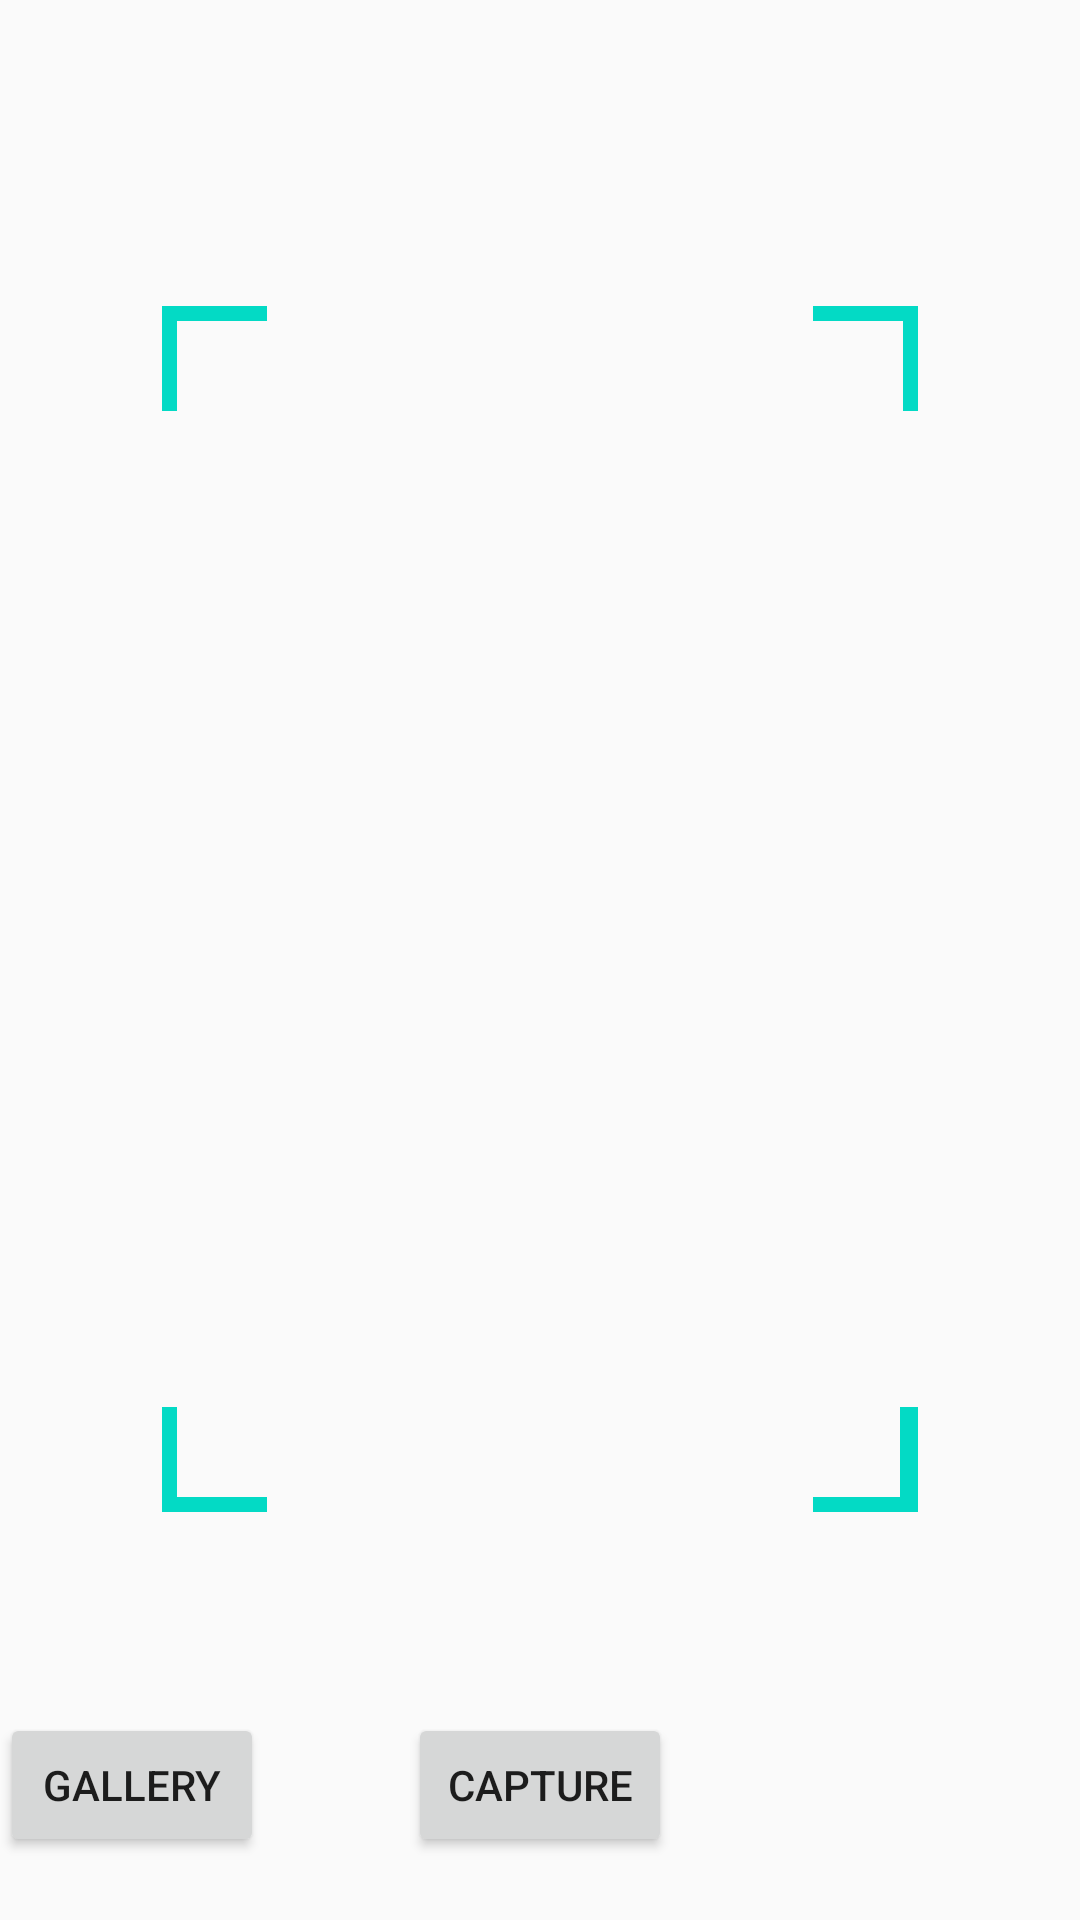

The Android layout XML behind this screen, and the referenced resources:
<!-- AndroidManifest.xml: application theme AppTheme -->
<!-- res/layout/activity_add.xml -->
<?xml version="1.0" encoding="utf-8"?>
<LinearLayout xmlns:android="http://schemas.android.com/apk/res/android"
    xmlns:app="http://schemas.android.com/apk/res-auto"
    xmlns:tools="http://schemas.android.com/tools"
    android:layout_width="match_parent"
    android:layout_height="match_parent"
    android:orientation="vertical"
    tools:context=".AddActivity">

    <android.support.design.widget.AppBarLayout
        android:layout_width="match_parent"
        android:layout_height="wrap_content"
        android:background="?android:attr/windowBackground"
        android:id="@+id/bar">

        <android.support.v7.widget.Toolbar
            android:layout_width="match_parent"
            android:layout_height="wrap_content"
            android:background="?android:attr/windowBackground"
            android:id="@+id/toolbar">

            <RelativeLayout
                android:layout_width="match_parent"
                android:layout_height="wrap_content">

                <ImageButton
                    android:id="@+id/close"
                    android:layout_width="wrap_content"
                    android:layout_height="wrap_content"
                    android:layout_centerVertical="true"
                    android:background="?attr/selectableItemBackgroundBorderless"
                    android:src="@drawable/ic_close"
                    android:layout_alignParentStart="true"
                    android:contentDescription="@string/close" />

                <ImageButton
                    android:id="@+id/flash_toggle"
                    android:layout_width="wrap_content"
                    android:layout_height="wrap_content"
                    android:background="?attr/selectableItemBackgroundBorderless"
                    android:layout_alignParentEnd="true"
                    android:layout_centerVertical="true"
                    android:layout_marginEnd="14dp"
                    android:src="@drawable/ic_flash_off" />

            </RelativeLayout>

        </android.support.v7.widget.Toolbar>
    </android.support.design.widget.AppBarLayout>


    <RelativeLayout
        android:layout_width="match_parent"
        android:layout_height="match_parent"
        app:layout_constraintEnd_toEndOf="parent"
        app:layout_constraintStart_toStartOf="parent">

        <TextureView
            android:id="@+id/textureView"
            android:layout_width="match_parent"
            android:layout_height="match_parent"
            android:layout_above="@+id/linearLayout" />

        <FrameLayout
            android:layout_width="252dp"
            android:layout_height="353dp"
            android:layout_alignBottom="@+id/textureView"
            android:layout_alignParentTop="true"
            android:layout_marginTop="46dp"
            android:layout_marginBottom="46dp"
            android:layout_weight="1"
            android:layout_centerInParent="true"
            app:layout_constraintStart_toStartOf="parent">

            <View
                android:layout_width="5dp"
                android:layout_height="35dp"
                android:layout_gravity="top|left"
                android:background="@color/colorAccent" />

            <View
                android:layout_width="5dp"
                android:layout_height="35dp"
                android:layout_gravity="top|right"
                android:background="@color/colorAccent" />

            <View
                android:layout_width="5dp"
                android:layout_height="35dp"
                android:layout_gravity="bottom|left"
                android:background="@color/colorAccent" />

            <View
                android:layout_width="6dp"
                android:layout_height="35dp"
                android:layout_gravity="bottom|right"
                android:background="@color/colorAccent" />

            <View
                android:layout_width="35dp"
                android:layout_height="5dp"
                android:layout_gravity="top|left"
                android:background="@color/colorAccent" />

            <View
                android:layout_width="35dp"
                android:layout_height="5dp"
                android:layout_gravity="top|right"
                android:background="@color/colorAccent" />

            <View
                android:layout_width="35dp"
                android:layout_height="5dp"
                android:layout_gravity="bottom|left"
                android:background="@color/colorAccent" />

            <View
                android:layout_width="35dp"
                android:layout_height="5dp"
                android:layout_gravity="bottom|right"
                android:background="@color/colorAccent" />

        </FrameLayout>


        <RelativeLayout
            android:id="@+id/linearLayout"
            android:layout_width="match_parent"
            android:layout_height="wrap_content"
            android:layout_alignParentStart="true"
            android:layout_alignParentBottom="true"
            android:layout_marginTop="21dp"
            android:layout_marginBottom="21dp"
            android:orientation="horizontal">

            <Button
                android:id="@+id/btnCapture"
                android:layout_width="wrap_content"
                android:layout_height="wrap_content"
                android:layout_alignParentTop="true"
                android:layout_centerInParent="true"
                android:text="@string/capture" />

            <Button
                android:id="@+id/btnGallery"
                android:layout_width="wrap_content"
                android:layout_height="wrap_content"
                android:layout_centerVertical="true"
                android:text="@string/gallery" />

        </RelativeLayout>


    </RelativeLayout>

</LinearLayout>
<!-- resources referenced by this layout -->
<resources>
  <string name="capture">CAPTURE</string>
  <string name="close">Close</string>
  <string name="gallery">GALLERY</string>
  <style name="AppTheme" parent="Theme.AppCompat.Light.NoActionBar">
          
          <item name="colorPrimary">@color/colorPrimary</item>
          <item name="colorPrimaryDark">@color/colorPrimaryDark</item>
          <item name="colorAccent">@color/colorAccent</item>
          
          <item name="windowActionBar">false</item>
          <item name="windowNoTitle">true</item>
      </style>
  <!-- not gathered from this repository: default colours our renderer supplied (Android Studio template values) -->
  <color name="colorPrimary">#FF6200EE</color>
  <color name="colorPrimaryDark">#FF3700B3</color>
  <color name="colorAccent">#FF03DAC5</color>
</resources>
